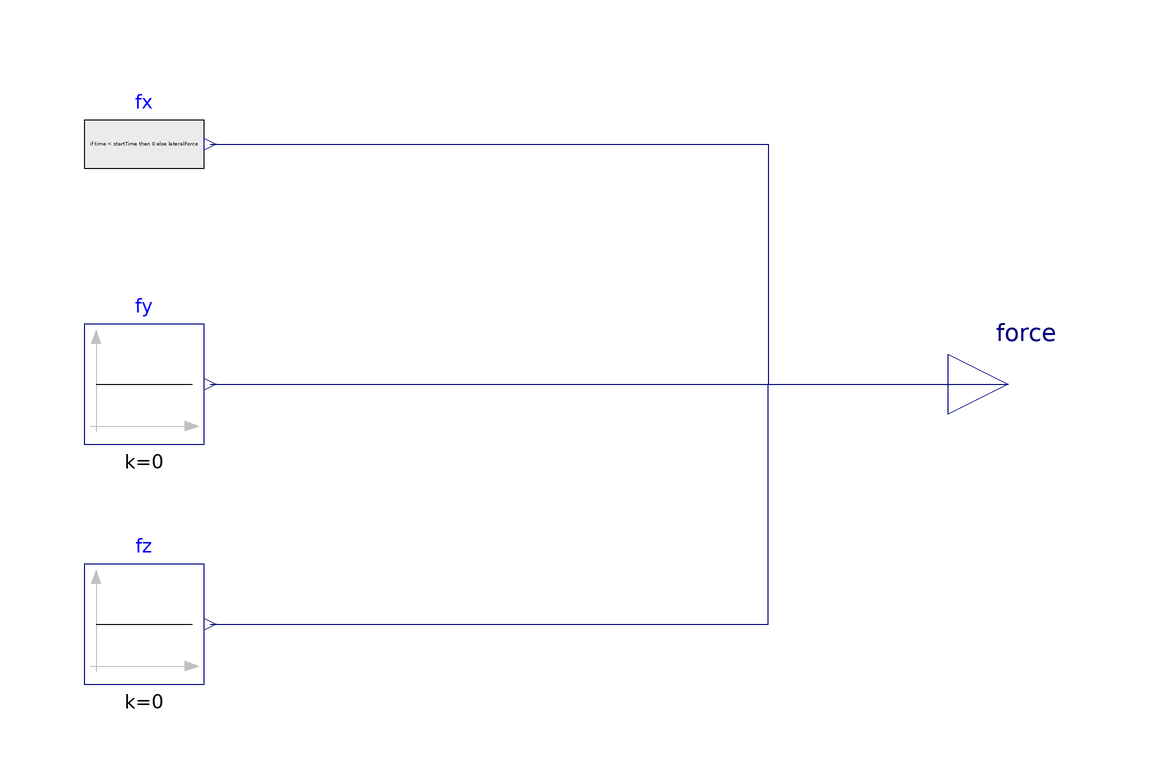

The component connection diagram of the Modelica model below, drawn from its own Placement and Line annotations.

model SustainedLateralWind "持续横向风扰"
  parameter Real lateralForce = 0.03 "横向持续扰动力";
  parameter Modelica.Units.SI.Time startTime = 12 "扰动开始时间";
  Modelica.Blocks.Interfaces.RealOutput force[3] "外部扰动力" annotation (
    Placement(transformation(origin = {110, 0}, extent = {{-10, -10}, {10, 10}}),
      iconTransformation(origin = {110, 0}, extent = {{-10, -10}, {10, 10}})));
  Modelica.Blocks.Sources.RealExpression fx(
    y = if time < startTime then 0 else lateralForce) 
    annotation (Placement(transformation(origin = {-34, 40}, extent = {{-10, -10}, {10, 10}})));
  Modelica.Blocks.Sources.Constant fy(k = 0) 
    annotation (Placement(transformation(origin = {-34, 0}, extent = {{-10, -10}, {10, 10}})));
  Modelica.Blocks.Sources.Constant fz(k = 0) 
    annotation (Placement(transformation(origin = {-34, -40}, extent = {{-10, -10}, {10, 10}})));

equation
  connect(fx.y, force[1]) annotation (Line(points = {{-23, 40}, {70, 40}, {70, 0}, {110, 0}},
    color = {0, 0, 127}));
  connect(fy.y, force[2]) annotation (Line(points = {{-23, 0}, {110, 0}},
    color = {0, 0, 127}));
  connect(fz.y, force[3]) annotation (Line(points = {{-23, -40}, {70, -40}, {70, 0}, {110, 0}},
    color = {0, 0, 127}));

  annotation (
    Icon(coordinateSystem(extent = {{-100, -100}, {100, 100}}, grid = {2, 2}),
      graphics = {Rectangle(lineColor = {200, 200, 200}, fillColor = {248, 248, 248},
        fillPattern = FillPattern.HorizontalCylinder, extent = {{-100, -100}, {100, 100}},
        radius = 25), Line(points = {{-70, 0}, {60, 0}}, color = {0, 0, 200},
        thickness = 1, arrow = {Arrow.None, Arrow.Filled}), Text(extent = {{-54, 46}, {54, 16}},
        textString = "Wind")}),
    Diagram(coordinateSystem(extent = {{-100, -100}, {100, 100}}, grid = {2, 2})),__MWORKS(version="26.2.1"));
end SustainedLateralWind;